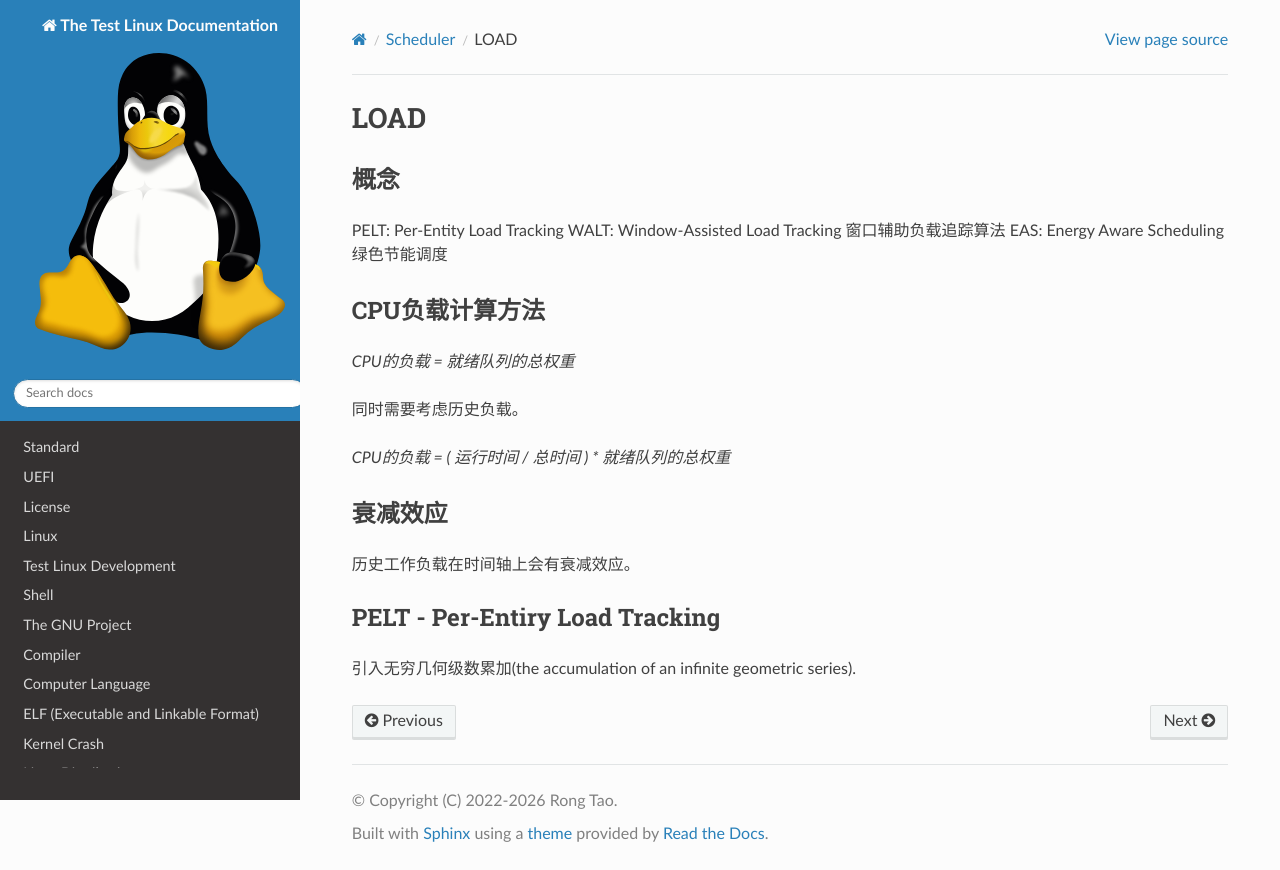

repository: Rtoax/test-linux · page: sched/load.html · generator: sphinx

LOAD
====

概念
----

PELT: Per-Entity Load Tracking
WALT: Window-Assisted Load Tracking 窗口辅助负载追踪算法
EAS: Energy Aware Scheduling 绿色节能调度


CPU负载计算方法
---------------

`CPU的负载 = 就绪队列的总权重`

同时需要考虑历史负载。

`CPU的负载 = ( 运行时间 / 总时间 ) * 就绪队列的总权重`


衰减效应
--------

历史工作负载在时间轴上会有衰减效应。


PELT - Per-Entiry Load Tracking
-------------------------------

引入无穷几何级数累加(the accumulation of an infinite geometric series).
